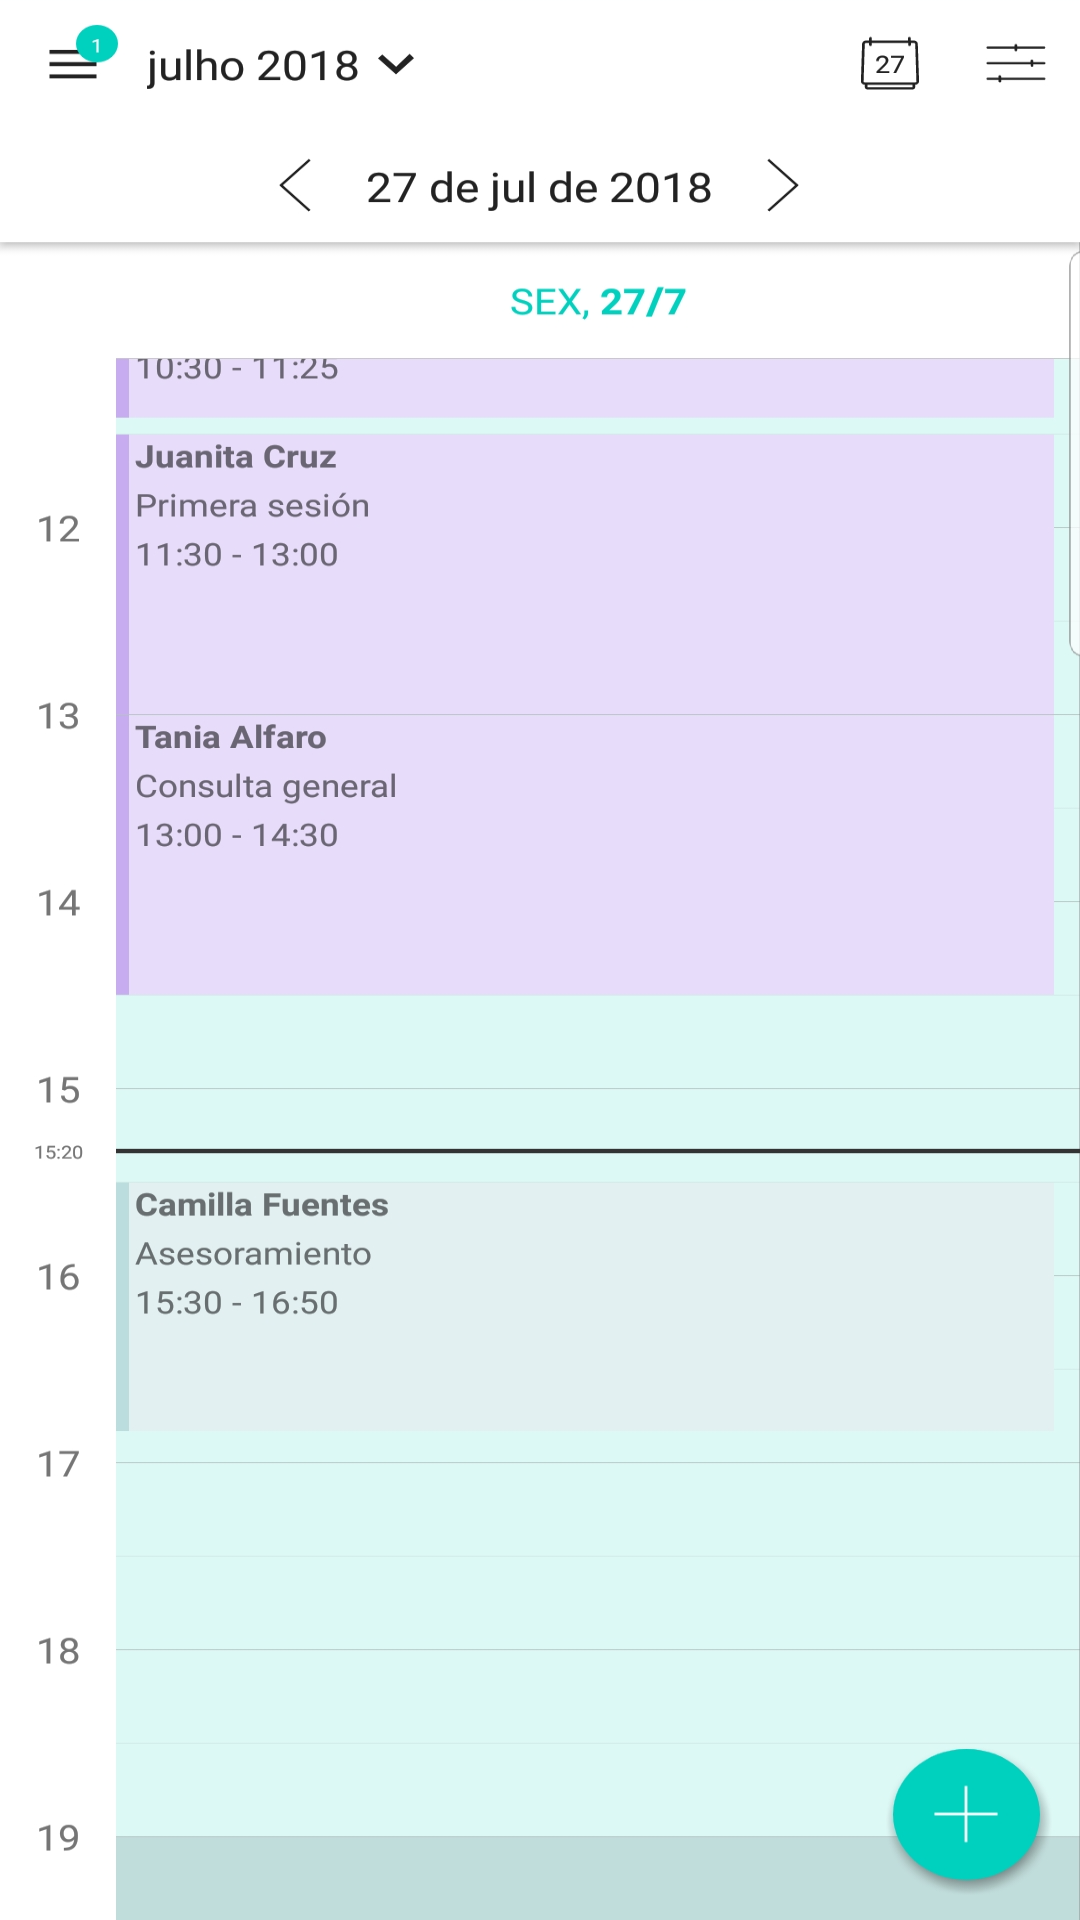

The Android layout XML behind this screen, and the referenced resources:
<!-- AndroidManifest.xml: application theme AppTheme -->
<!-- res/layout/activity_app.xml -->
<?xml version="1.0" encoding="utf-8"?>
<android.support.constraint.ConstraintLayout xmlns:android="http://schemas.android.com/apk/res/android"
    xmlns:app="http://schemas.android.com/apk/res-auto"
    xmlns:tools="http://schemas.android.com/tools"
    android:layout_width="match_parent"
    android:layout_height="match_parent"
    tools:context=".AppActivity">
    <ImageView
        android:src="@drawable/appscreen"
        android:scaleType="fitXY"
        android:layout_width="match_parent"
        android:layout_height="match_parent" />

    <Button
        android:id="@+id/button_settings"
        android:layout_width="80dp"
        android:layout_height="80dp"
        android:background="@android:color/transparent"/>
</android.support.constraint.ConstraintLayout>
<!-- resources referenced by this layout -->
<resources>
  <!-- drawable appscreen: png bitmap (drawable, 196992 bytes) -->
  <style name="AppTheme" parent="Theme.AppCompat.Light.NoActionBar">
          
          <item name="colorPrimary">@color/colorPrimary</item>
          <item name="colorPrimaryDark">@color/colorPrimaryDark</item>
          <item name="colorAccent">@color/colorAccent</item>
      </style>
  <color name="colorPrimary">#3F51B5</color>
  <color name="colorPrimaryDark">#303F9F</color>
  <color name="colorAccent">#00d0be</color>
</resources>
